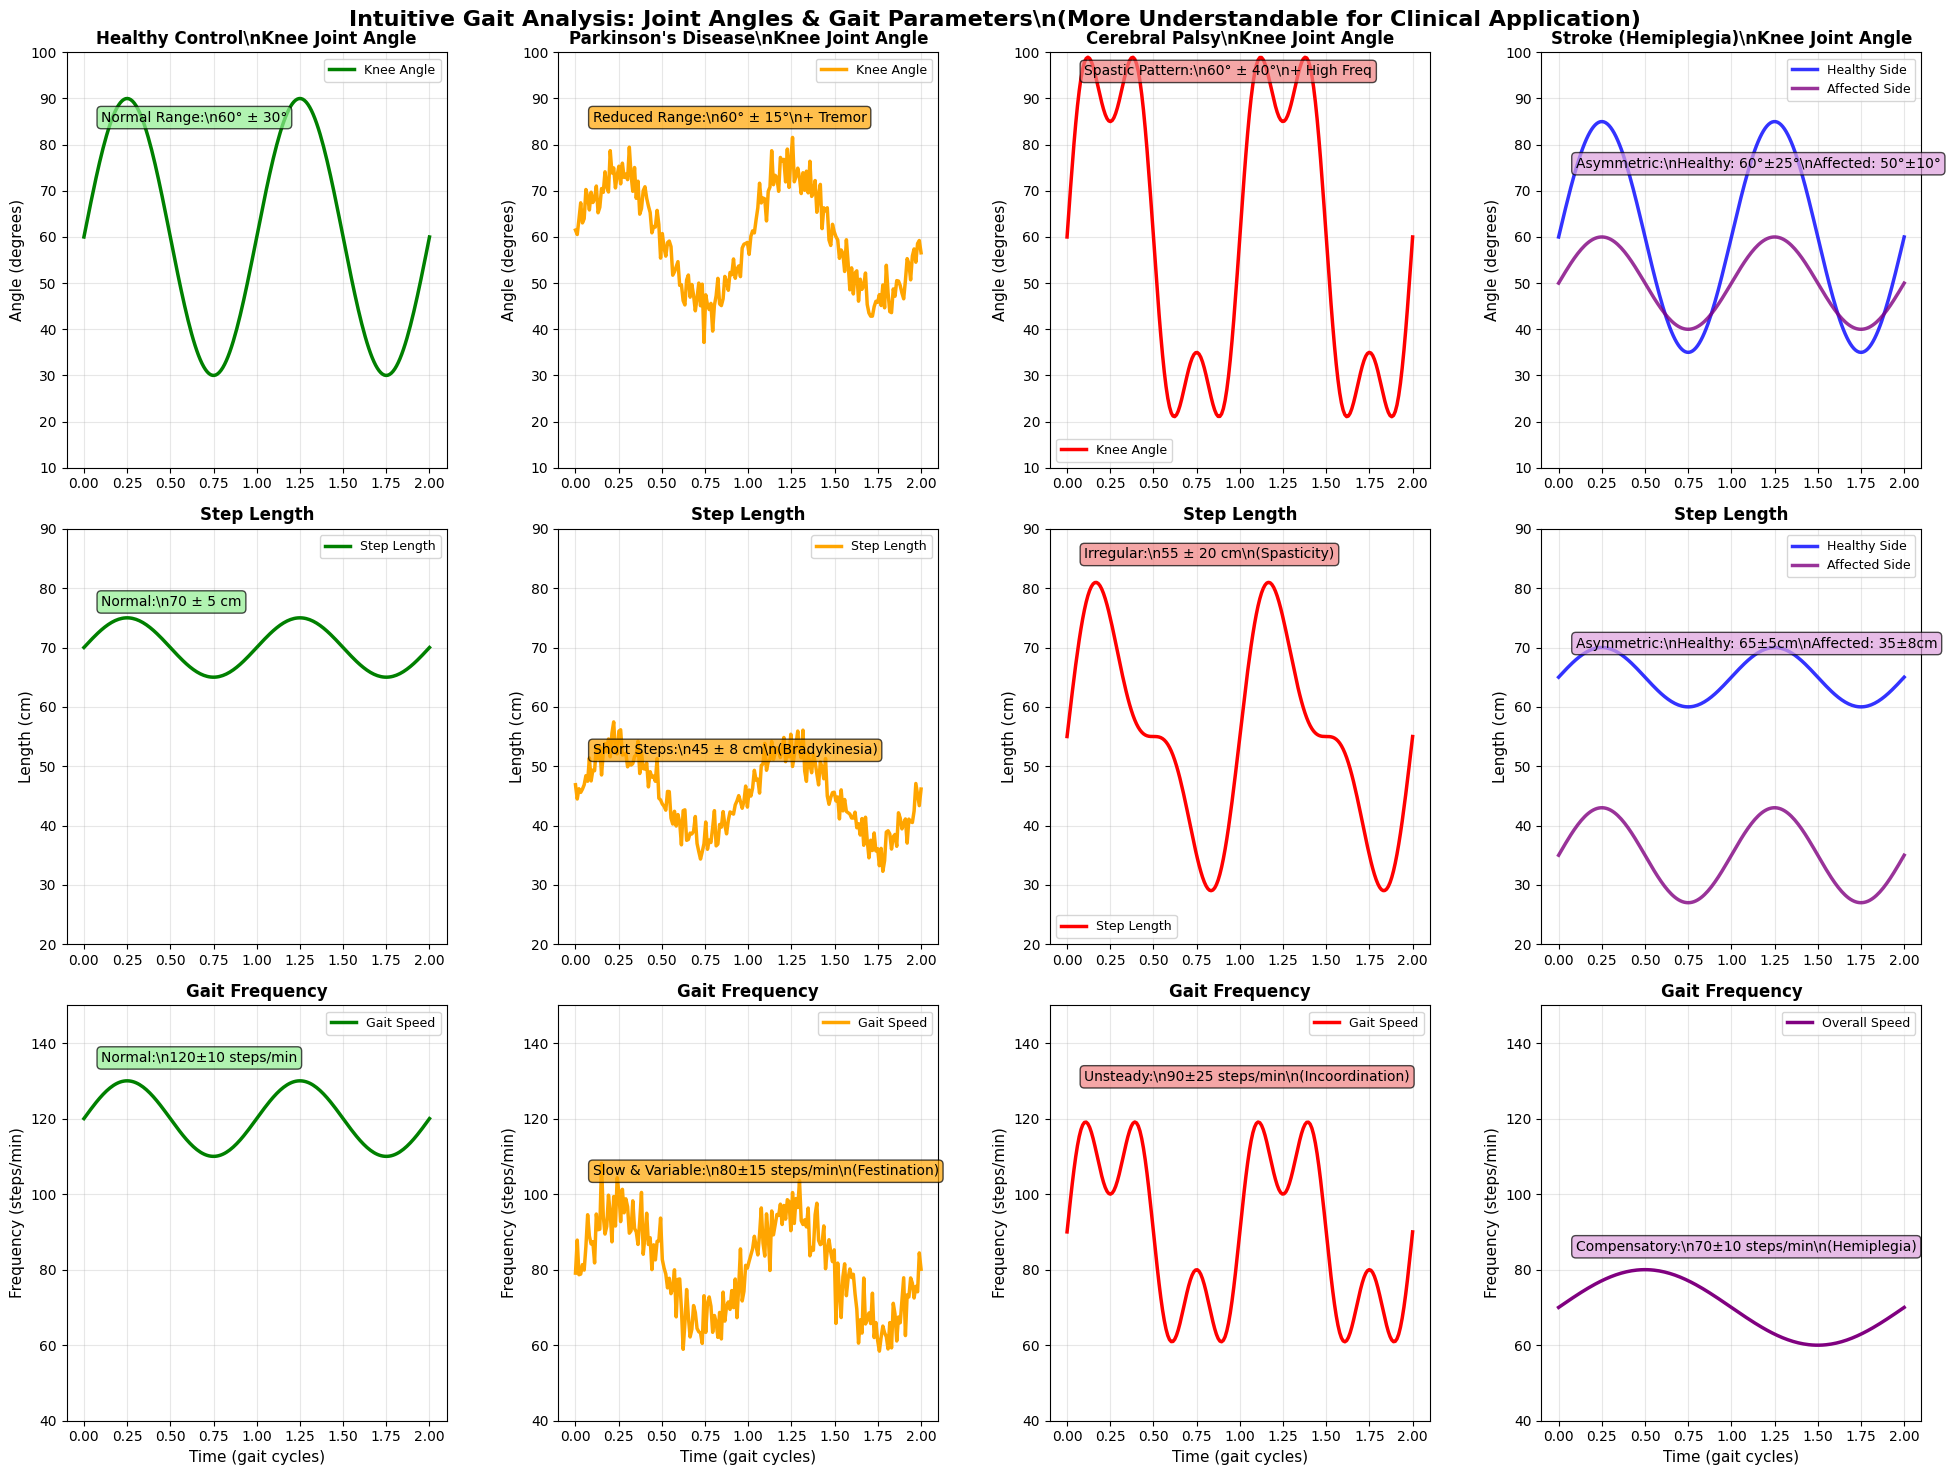

Here is the Python script that generated this plot: (Note: this script raises an exception after producing the figure.)
import matplotlib.pyplot as plt
import numpy as np

# 设置中文字体
plt.rcParams['font.sans-serif'] = ['DejaVu Sans']
plt.rcParams['axes.unicode_minus'] = False

# 创建时间序列
t = np.linspace(0, 2, 200)  # 2个步态周期，更清晰

# 定义更直观的步态参数函数
def healthy_gait_intuitive(t):
    """健康步态 - 使用关节角度和步态参数"""
    knee_angle = 60 + 30 * np.sin(2 * np.pi * t)  # 膝关节角度 60°±30°
    step_length = 70 + 5 * np.sin(2 * np.pi * t)  # 步长 70±5cm
    gait_speed = 120 + 10 * np.sin(2 * np.pi * t)  # 步频 120±10步/分钟
    return knee_angle, step_length, gait_speed

def parkinsons_gait_intuitive(t):
    """帕金森病步态 - 小步态、僵硬"""
    n_points = len(t)
    knee_angle = 60 + 15 * np.sin(2 * np.pi * t) + 3 * np.random.randn(n_points)
    step_length = 45 + 8 * np.sin(2 * np.pi * t) + 2 * np.random.randn(n_points)
    gait_speed = 80 + 15 * np.sin(2 * np.pi * t) + 5 * np.random.randn(n_points)
    return knee_angle, step_length, gait_speed

def cerebral_palsy_gait_intuitive(t):
    """脑瘫步态 - 痉挛性、不协调"""
    knee_angle = 60 + 40 * np.sin(2 * np.pi * t) + 15 * np.sin(6 * np.pi * t)  # 痉挛成分
    step_length = 55 + 20 * np.sin(2 * np.pi * t) + 10 * np.sin(4 * np.pi * t)  # 不规律
    gait_speed = 90 + 25 * np.sin(2 * np.pi * t) + 15 * np.sin(6 * np.pi * t)  # 不协调
    return knee_angle, step_length, gait_speed

def stroke_gait_intuitive(t):
    """脑卒中步态 - 偏瘫，不对称"""
    # 健侧（相对正常）
    knee_angle_healthy = 60 + 25 * np.sin(2 * np.pi * t)
    step_length_healthy = 65 + 5 * np.sin(2 * np.pi * t)
    
    # 患侧（明显受损）
    knee_angle_affected = 50 + 10 * np.sin(2 * np.pi * t)  # 活动度受限
    step_length_affected = 35 + 8 * np.sin(2 * np.pi * t)  # 明显短步
    
    # 平均步频
    gait_speed = 70 + 10 * np.sin(np.pi * t)  # 整体变慢
    
    return knee_angle_healthy, knee_angle_affected, step_length_healthy, step_length_affected, gait_speed

# 设置随机种子
np.random.seed(42)

# 创建图形 - 三行对比
fig, axes = plt.subplots(3, 4, figsize=(20, 15))
fig.suptitle('Intuitive Gait Analysis: Joint Angles & Gait Parameters\\n(More Understandable for Clinical Application)', 
             fontsize=16, fontweight='bold')

diseases = ['Healthy Control', "Parkinson's Disease", 'Cerebral Palsy', 'Stroke (Hemiplegia)']
colors = ['green', 'orange', 'red', 'purple']

# 第一行：膝关节角度
for i, (disease, color) in enumerate(zip(diseases, colors)):
    ax = axes[0, i]
    
    if disease == 'Healthy Control':
        knee_angle, _, _ = healthy_gait_intuitive(t)
        ax.plot(t, knee_angle, color=color, linewidth=2.5, label='Knee Angle')
        ax.text(0.1, 85, 'Normal Range:\\n60° ± 30°', bbox=dict(boxstyle='round', facecolor='lightgreen', alpha=0.7))
        
    elif disease == "Parkinson's Disease":
        knee_angle, _, _ = parkinsons_gait_intuitive(t)
        ax.plot(t, knee_angle, color=color, linewidth=2.5, label='Knee Angle')
        ax.text(0.1, 85, 'Reduced Range:\\n60° ± 15°\\n+ Tremor', bbox=dict(boxstyle='round', facecolor='orange', alpha=0.7))
        
    elif disease == 'Cerebral Palsy':
        knee_angle, _, _ = cerebral_palsy_gait_intuitive(t)
        ax.plot(t, knee_angle, color=color, linewidth=2.5, label='Knee Angle')
        ax.text(0.1, 95, 'Spastic Pattern:\\n60° ± 40°\\n+ High Freq', bbox=dict(boxstyle='round', facecolor='lightcoral', alpha=0.7))
        
    else:  # Stroke
        knee_healthy, knee_affected, _, _, _ = stroke_gait_intuitive(t)
        ax.plot(t, knee_healthy, color='blue', linewidth=2.5, label='Healthy Side', alpha=0.8)
        ax.plot(t, knee_affected, color=color, linewidth=2.5, label='Affected Side', alpha=0.8)
        ax.text(0.1, 75, 'Asymmetric:\\nHealthy: 60°±25°\\nAffected: 50°±10°', 
                bbox=dict(boxstyle='round', facecolor='plum', alpha=0.7))
    
    ax.set_title(f'{disease}\\nKnee Joint Angle', fontsize=12, fontweight='bold')
    ax.set_ylabel('Angle (degrees)', fontsize=11)
    ax.grid(True, alpha=0.3)
    ax.legend(fontsize=9)
    ax.set_ylim(10, 100)

# 第二行：步长
for i, (disease, color) in enumerate(zip(diseases, colors)):
    ax = axes[1, i]
    
    if disease == 'Healthy Control':
        _, step_length, _ = healthy_gait_intuitive(t)
        ax.plot(t, step_length, color=color, linewidth=2.5, label='Step Length')
        ax.text(0.1, 77, 'Normal:\\n70 ± 5 cm', bbox=dict(boxstyle='round', facecolor='lightgreen', alpha=0.7))
        
    elif disease == "Parkinson's Disease":
        _, step_length, _ = parkinsons_gait_intuitive(t)
        ax.plot(t, step_length, color=color, linewidth=2.5, label='Step Length')
        ax.text(0.1, 52, 'Short Steps:\\n45 ± 8 cm\\n(Bradykinesia)', bbox=dict(boxstyle='round', facecolor='orange', alpha=0.7))
        
    elif disease == 'Cerebral Palsy':
        _, step_length, _ = cerebral_palsy_gait_intuitive(t)
        ax.plot(t, step_length, color=color, linewidth=2.5, label='Step Length')
        ax.text(0.1, 85, 'Irregular:\\n55 ± 20 cm\\n(Spasticity)', bbox=dict(boxstyle='round', facecolor='lightcoral', alpha=0.7))
        
    else:  # Stroke
        _, _, step_healthy, step_affected, _ = stroke_gait_intuitive(t)
        ax.plot(t, step_healthy, color='blue', linewidth=2.5, label='Healthy Side', alpha=0.8)
        ax.plot(t, step_affected, color=color, linewidth=2.5, label='Affected Side', alpha=0.8)
        ax.text(0.1, 70, 'Asymmetric:\\nHealthy: 65±5cm\\nAffected: 35±8cm', 
                bbox=dict(boxstyle='round', facecolor='plum', alpha=0.7))
    
    ax.set_title(f'Step Length', fontsize=12, fontweight='bold')
    ax.set_ylabel('Length (cm)', fontsize=11)
    ax.grid(True, alpha=0.3)
    ax.legend(fontsize=9)
    ax.set_ylim(20, 90)

# 第三行：步频/行走速度
for i, (disease, color) in enumerate(zip(diseases, colors)):
    ax = axes[2, i]
    
    if disease == 'Healthy Control':
        _, _, gait_speed = healthy_gait_intuitive(t)
        ax.plot(t, gait_speed, color=color, linewidth=2.5, label='Gait Speed')
        ax.text(0.1, 135, 'Normal:\\n120±10 steps/min', bbox=dict(boxstyle='round', facecolor='lightgreen', alpha=0.7))
        
    elif disease == "Parkinson's Disease":
        _, _, gait_speed = parkinsons_gait_intuitive(t)
        ax.plot(t, gait_speed, color=color, linewidth=2.5, label='Gait Speed')
        ax.text(0.1, 105, 'Slow & Variable:\\n80±15 steps/min\\n(Festination)', bbox=dict(boxstyle='round', facecolor='orange', alpha=0.7))
        
    elif disease == 'Cerebral Palsy':
        _, _, gait_speed = cerebral_palsy_gait_intuitive(t)
        ax.plot(t, gait_speed, color=color, linewidth=2.5, label='Gait Speed')
        ax.text(0.1, 130, 'Unsteady:\\n90±25 steps/min\\n(Incoordination)', bbox=dict(boxstyle='round', facecolor='lightcoral', alpha=0.7))
        
    else:  # Stroke
        _, _, _, _, gait_speed = stroke_gait_intuitive(t)
        ax.plot(t, gait_speed, color=color, linewidth=2.5, label='Overall Speed')
        ax.text(0.1, 85, 'Compensatory:\\n70±10 steps/min\\n(Hemiplegia)', bbox=dict(boxstyle='round', facecolor='plum', alpha=0.7))
    
    ax.set_title(f'Gait Frequency', fontsize=12, fontweight='bold')
    ax.set_xlabel('Time (gait cycles)', fontsize=11)
    ax.set_ylabel('Frequency (steps/min)', fontsize=11)
    ax.grid(True, alpha=0.3)
    ax.legend(fontsize=9)
    ax.set_ylim(40, 150)

# 调整布局
plt.tight_layout()

# 保存图片
plt.savefig('/home/<user>/me5412/docs/intuitive_disease_gait_patterns.png', 
            dpi=300, bbox_inches='tight', facecolor='white')
plt.close()

# 创建对比图：技术版 vs 直观版
fig, (ax1, ax2) = plt.subplots(2, 1, figsize=(16, 10))

# 上图：技术版（加速度）
t_short = np.linspace(0, 1, 100)
healthy_acc = 9.8 + 0.2 * np.sin(2 * np.pi * t_short)
parkinsons_acc = 9.8 + 0.1 * np.sin(2 * np.pi * t_short) + 0.05 * np.random.randn(100)
cerebral_acc = 9.8 + 0.3 * np.sin(2 * np.pi * t_short) + 0.1 * np.sin(6 * np.pi * t_short)
stroke_acc = 9.8 + 0.25 * np.sin(2 * np.pi * t_short) + 0.1 * np.sin(np.pi * t_short)

ax1.plot(t_short, healthy_acc, 'g-', linewidth=2, label='Healthy')
ax1.plot(t_short, parkinsons_acc, 'orange', linewidth=2, label="Parkinson's")
ax1.plot(t_short, cerebral_acc, 'r-', linewidth=2, label='Cerebral Palsy')
ax1.plot(t_short, stroke_acc, 'm-', linewidth=2, label='Stroke')
ax1.axhline(y=9.8, color='gray', linestyle='--', alpha=0.5, label='Gravity baseline')
ax1.set_title('Technical Version: Vertical Acceleration (for Researchers)', fontsize=14, fontweight='bold')
ax1.set_ylabel('Acceleration (m/s²)', fontsize=12)
ax1.grid(True, alpha=0.3)
ax1.legend()
ax1.text(0.02, 10.15, 'Less intuitive but\\nscientifically accurate', 
         bbox=dict(boxstyle='round', facecolor='lightblue', alpha=0.7))

# 下图：直观版（关节角度）
healthy_knee, _, _ = healthy_gait_intuitive(t_short)
parkinsons_knee, _, _ = parkinsons_gait_intuitive(t_short)
cerebral_knee, _, _ = cerebral_palsy_gait_intuitive(t_short)
stroke_knee_h, stroke_knee_a, _, _, _ = stroke_gait_intuitive(t_short)

ax2.plot(t_short, healthy_knee, 'g-', linewidth=2, label='Healthy')
ax2.plot(t_short, parkinsons_knee, 'orange', linewidth=2, label="Parkinson's")
ax2.plot(t_short, cerebral_knee, 'r-', linewidth=2, label='Cerebral Palsy')
ax2.plot(t_short, stroke_knee_h, 'm-', linewidth=2, label='Stroke (Healthy side)')
ax2.plot(t_short, stroke_knee_a, 'm--', linewidth=2, alpha=0.7, label='Stroke (Affected side)')
ax2.set_title('Intuitive Version: Knee Joint Angle (for Clinicians & Patients)', fontsize=14, fontweight='bold')
ax2.set_xlabel('Time (gait cycle)', fontsize=12)
ax2.set_ylabel('Knee Angle (degrees)', fontsize=12)
ax2.grid(True, alpha=0.3)
ax2.legend()
ax2.text(0.02, 90, 'More intuitive and\\nclinically meaningful', 
         bbox=dict(boxstyle='round', facecolor='lightgreen', alpha=0.7))

plt.suptitle('Comparison: Technical vs Intuitive Visualization Approaches', fontsize=16, fontweight='bold')
plt.tight_layout()
plt.savefig('/home/<user>/me5412/docs/technical_vs_intuitive_comparison.png', 
            dpi=300, bbox_inches='tight', facecolor='white')
plt.close()

print("✅ 更直观的步态分析图片已生成:")
print("1. intuitive_disease_gait_patterns.png - 关节角度和步态参数版本")
print("2. technical_vs_intuitive_comparison.png - 技术版与直观版对比")
print("\\n💡 建议在PPT中:")
print("- 技术部分使用加速度图（体现科学严谨性）")
print("- 结果展示使用关节角度图（便于理解和解释）")
print("- 可以展示两种版本的对比，说明研究的实用性")
